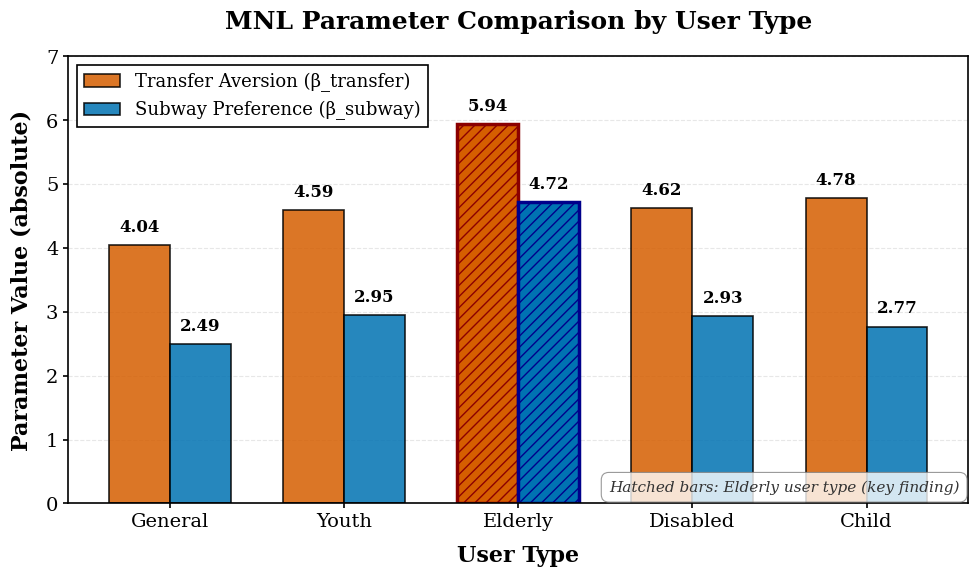

Recreate this plot in Python. (Note: this script raises an exception after producing the figure.)
import matplotlib.pyplot as plt
import numpy as np
import matplotlib.patches as mpatches

# Set publication-quality style with larger fonts
plt.rcParams['font.family'] = 'serif'
plt.rcParams['font.serif'] = ['Times New Roman', 'DejaVu Serif']
plt.rcParams['font.size'] = 14
plt.rcParams['axes.linewidth'] = 1.2
plt.rcParams['xtick.major.width'] = 1.2
plt.rcParams['ytick.major.width'] = 1.2

# Data
user_types = ['General', 'Youth', 'Elderly', 'Disabled', 'Child']
transfer_aversion = [4.04, 4.59, 5.94, 4.62, 4.78]
subway_preference = [2.49, 2.95, 4.72, 2.93, 2.77]

# Set up the figure with high DPI for publication
fig, ax = plt.subplots(figsize=(10, 6), dpi=300)

# X-axis positions
x = np.arange(len(user_types))
width = 0.35

# Create bars
bars1 = ax.bar(x - width/2, transfer_aversion, width,
               label='Transfer Aversion (β_transfer)',
               color='#D55E00', edgecolor='black', linewidth=1.2, alpha=0.85)

bars2 = ax.bar(x + width/2, subway_preference, width,
               label='Subway Preference (β_subway)',
               color='#0072B2', edgecolor='black', linewidth=1.2, alpha=0.85)

# Highlight Elderly bars with hatching and thicker border
bars1[2].set_edgecolor('#8B0000')
bars1[2].set_linewidth(2.5)
bars1[2].set_hatch('///')
bars1[2].set_alpha(1.0)

bars2[2].set_edgecolor('#00008B')
bars2[2].set_linewidth(2.5)
bars2[2].set_hatch('///')
bars2[2].set_alpha(1.0)

# Add value labels on top of bars
def add_value_labels(bars, values):
    for bar, value in zip(bars, values):
        height = bar.get_height()
        ax.text(bar.get_x() + bar.get_width()/2., height + 0.15,
                f'{value:.2f}',
                ha='center', va='bottom', fontsize=12, fontweight='bold')

add_value_labels(bars1, transfer_aversion)
add_value_labels(bars2, subway_preference)

# Customize the plot
ax.set_xlabel('User Type', fontsize=16, fontweight='bold', labelpad=10)
ax.set_ylabel('Parameter Value (absolute)', fontsize=16, fontweight='bold', labelpad=10)
ax.set_title('MNL Parameter Comparison by User Type', fontsize=18, fontweight='bold', pad=20)
ax.set_xticks(x)
ax.set_xticklabels(user_types, fontsize=14)
ax.set_ylim(0, 7.0)

# Grid for better readability
ax.yaxis.grid(True, linestyle='--', alpha=0.3, linewidth=0.8)
ax.set_axisbelow(True)

# Legend with custom styling
legend = ax.legend(loc='upper left', frameon=True, fontsize=13,
                   edgecolor='black', fancybox=False, shadow=False,
                   framealpha=1.0)
legend.get_frame().set_linewidth(1.2)

# Add subtle note about elderly emphasis
ax.text(0.99, 0.02, 'Hatched bars: Elderly user type (key finding)',
        transform=ax.transAxes, fontsize=11, style='italic',
        ha='right', va='bottom', color='#333333',
        bbox=dict(boxstyle='round,pad=0.5', facecolor='white',
                  edgecolor='gray', alpha=0.8, linewidth=0.8))

# Tight layout
plt.tight_layout()

# Save with high quality settings
output_path = '/Users/kimtaewoo/Documents/연구/main_project/최적경로 일치여부/probabilistic-otp/docs/figures/figure3_parameter_comparison.png'
plt.savefig(output_path, dpi=300, bbox_inches='tight',
            facecolor='white', edgecolor='none', format='png')

print(f"Figure saved successfully to:\n{output_path}")
print(f"\nKey features:")
print("- All labels in English")
print("- Transfer Aversion in orange/red tones")
print("- Subway Preference in blue tones")
print("- Elderly bars highlighted with hatching and thicker borders")
print("- 300 DPI resolution for publication quality")
print("- Professional academic styling")
